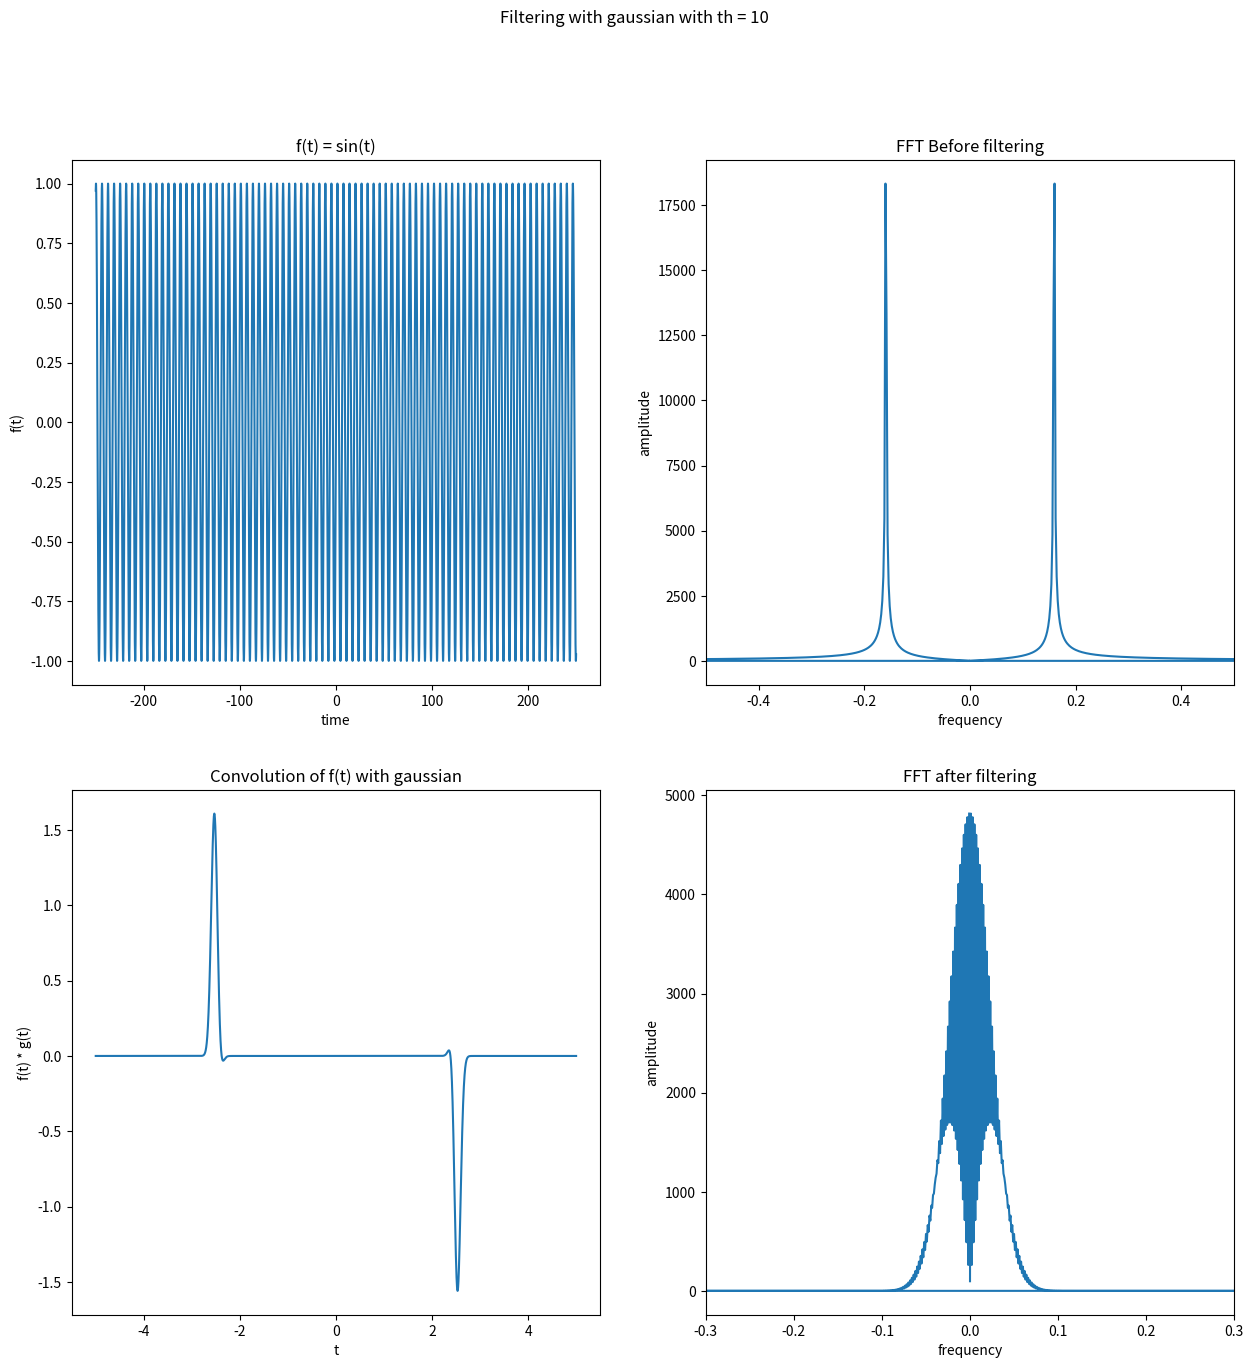

The matplotlib source for this figure: (Note: this script raises an exception after producing the figure.)
import numpy as np
import matplotlib.pyplot as plt
import cmath

def gaussian(t, center, tH):
    gaussian = ( 1 / ( np.sqrt(np.pi) * tH) ) * np.exp( - ( (t-center) /tH) **2 )
    return gaussian

def gaussian_FT_analytical(f, tH):
    gaussian_ft = np.exp ( - (f * tH / 2.0 ) ** 2  )
    return gaussian_ft

def part1_1():
    center = 0
    t = np.arange(-100, 100, 1)

    gaussian_th10 = gaussian(t, center, 10)
    gaussian_th20 = gaussian(t, center, 20)

    fig = plt.figure(figsize=(7,7))
    plt.grid(1)
    plt.plot(t, gaussian_th10, label = "tH = 10")
    plt.plot(t, gaussian_th20, label = "tH = 20")

    plt.title("Gaussian distribution functions with half durations 10 and 20")
    plt.xlabel("t")
    plt.ylabel("gaussian functions, g(t)")
    plt.ylim((-0.01,0.06))
    plt.legend()
    fig.savefig("figures/part1_1.png")

def part1_3():
    T = 100
    dt = 1
    t = np.arange(-T, T, dt)
    center = 0

    #th = 10
    gaussian_fn10 = gaussian(t, center, 10)
    gaussian_fn10_fft = np.fft.fft(gaussian_fn10)
    gaussian_fn10_fft_shifted = np.fft.fftshift(gaussian_fn10_fft)
    f_axis_shifted10 = np.fft.fftshift(np.fft.fftfreq(len(gaussian_fn10), dt))
    gaussian_fn10_analytical = gaussian_FT_analytical(2 * cmath.pi * f_axis_shifted10, 10)
    gaussian_fn10_fft_shifted_amplitude = np.absolute(gaussian_fn10_fft_shifted)
    gaussian_fn10_analytical_amplitude = np.absolute(gaussian_fn10_analytical)

    #th = 20
    gaussian_fn20 = gaussian(t, center, 20)
    gaussian_fn20_fft = np.fft.fft(gaussian_fn20)
    gaussian_fn20_fft_shifted = np.fft.fftshift(gaussian_fn20_fft)
    f_axis_shifted20 = np.fft.fftshift(np.fft.fftfreq(len(gaussian_fn20), dt))
    gaussian_fn20_analytical = gaussian_FT_analytical(2 * cmath.pi * f_axis_shifted20, 20)
    gaussian_fn20_fft_shifted_amplitude = np.absolute(gaussian_fn20_fft_shifted)
    gaussian_fn20_analytical_amplitude = np.absolute(gaussian_fn20_analytical)

    fig = plt.figure(figsize=(7,7))

    plt.plot(f_axis_shifted10, gaussian_fn10_analytical_amplitude, label ="th=10, analytical")
    plt.plot(f_axis_shifted10, gaussian_fn10_fft_shifted_amplitude, marker = "x", linestyle = "None", label = "th=10, calculated")
    plt.plot(f_axis_shifted20, gaussian_fn20_analytical_amplitude, label ="th=20, analytical")
    plt.plot(f_axis_shifted20, gaussian_fn20_fft_shifted_amplitude, marker = "x", linestyle = "None", label = "th=20, calculated")

    plt.xlabel("frequency, w")
    plt.ylabel("G(w)")
    plt.legend()
    plt.title("Comparison of analytical and FFT G(w)")

    fig.savefig("figures/part1_3.png")

def part1_4():
    #TODO: split this task and obtain only bottom right graphs
    dt = 0.01
    t = np.arange(-250, 250, dt)
    center = 0
    general_fn = np.sin(t)

    for th in [10, 20]:
        gaussian_fn = gaussian(t, center, th)
        general_fn_fft = np.fft.fft(general_fn)
        general_fn_fft_axis = np.fft.fftfreq(len(general_fn), dt)

        filtered = np.convolve(general_fn, gaussian_fn)
        filtered_axis = np.linspace(-5, 5, filtered.shape[0])
        filtered_fft = np.fft.fft(filtered)
        filtered_fft_axis = np.fft.fftfreq(len(filtered), dt)

        fig = plt.figure(figsize=(15, 15))

        a = fig.add_subplot(2, 2, 1)
        plt.plot(t, general_fn)
        plt.xlabel("time")
        plt.ylabel("f(t)")
        plt.title("f(t) = sin(t)")

        b = fig.add_subplot(2, 2, 2)
        plt.plot(general_fn_fft_axis, np.absolute(general_fn_fft))
        plt.title("FFT Before filtering")
        plt.xlabel("frequency")
        plt.ylabel("amplitude")
        plt.xlim((-0.5, 0.5))

        c = fig.add_subplot(2, 2, 3)
        plt.plot(filtered_axis, filtered)
        plt.xlabel("t")
        plt.ylabel("f(t) * g(t)")
        plt.title("Convolution of f(t) with gaussian")

        d = fig.add_subplot(2, 2, 4)
        plt.plot(filtered_fft_axis, np.absolute(filtered_fft))
        plt.title("FFT after filtering")
        plt.xlabel("frequency")
        plt.ylabel("amplitude")
        plt.xlim((-0.3, 0.3))

        fig.suptitle("Filtering with gaussian with th = %s" % th)
        plt.savefig("figures/part1_4_tH" + str(th) + ".png")



################## MAIN ##################

if __name__ == "__main__":
    part1_4()

